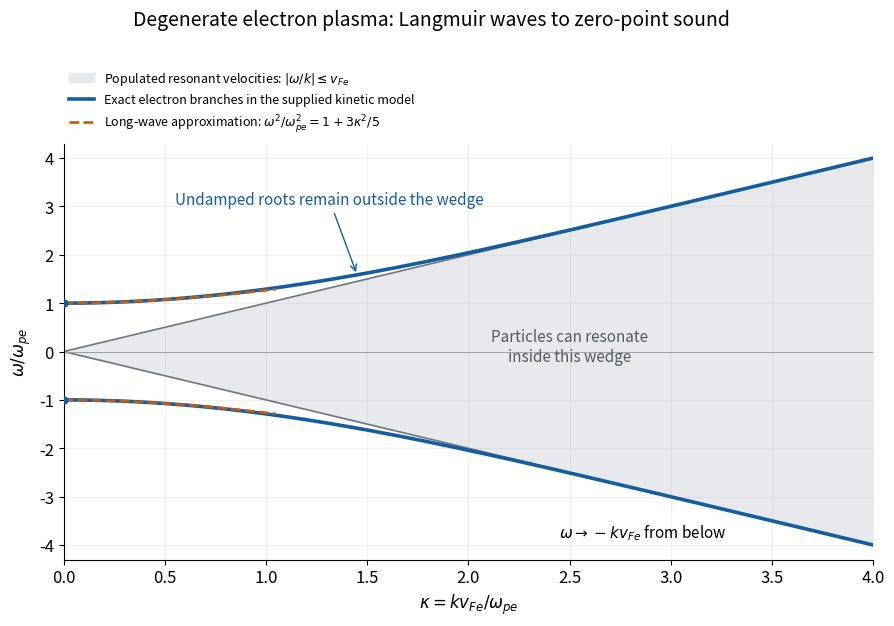

Reproduce this figure in Python. (Note: this script raises an exception after producing the figure.)
"""Original classical-trajectory degenerate-plasma dispersion diagram.

Tested with Python 3.14, NumPy 2.3.5 and Matplotlib 3.10.7.
The sole output is the PNG with this script's basename in the current directory.
"""

from pathlib import Path
import math

import matplotlib

matplotlib.use("Agg")
import matplotlib.pyplot as plt
import numpy as np


def response_bracket(log_delta: float) -> float:
    """Return 1 - (s/2) log((s+1)/(s-1)), s = 1 + exp(log_delta)."""
    delta = math.exp(log_delta)
    s = 1.0 + delta
    if s > 3.0:
        # Avoid cancellation at large phase speed.
        inv_s2 = 1.0 / (s * s)
        power = inv_s2
        total = 0.0
        for n in range(1, 25):
            total -= power / (2 * n + 1)
            power *= inv_s2
        return total
    # Resolve the exponentially small edge separation without computing s - 1.
    return 1.0 + 0.5 * s * (log_delta - math.log(2.0 + delta))


def branch(kappa: float) -> float:
    """Positive root omega / omega_pe at kappa = k v_Fe / omega_pe."""
    if kappa == 0.0:
        return 1.0
    low, high = -100.0, math.log(max(10.0, 10.0 / kappa))
    for _ in range(110):
        mid = 0.5 * (low + high)
        if response_bracket(mid) + kappa * kappa / 3.0 < 0.0:
            low = mid
        else:
            high = mid
    return kappa * (1.0 + math.exp(0.5 * (low + high)))


def main() -> None:
    plt.rcParams.update({"font.size": 12, "axes.titlesize": 15})
    kappa = np.linspace(0.0, 4.0, 650)
    omega = np.array([branch(float(k)) for k in kappa])
    fig, ax = plt.subplots(figsize=(9.2, 6.4), dpi=120, facecolor="white")
    fig.suptitle("Degenerate electron plasma: Langmuir waves to zero-point sound",
                 y=0.98, fontsize=14)
    ax.set_facecolor("white")
    ax.fill_between(kappa, -kappa, kappa, color="#e7e9ed",
                    label=r"Populated resonant velocities: $|\omega/k|\leq v_{Fe}$")
    ax.plot(kappa, kappa, color="#727780", linewidth=1.2)
    ax.plot(kappa, -kappa, color="#727780", linewidth=1.2)
    ax.plot(kappa, omega, color="#145da0", linewidth=2.6,
            label="Exact electron branches in the supplied kinetic model")
    ax.plot(kappa, -omega, color="#145da0", linewidth=2.6)
    small = kappa[kappa <= 1.05]
    approx = np.sqrt(1.0 + 0.6 * small * small)
    ax.plot(small, approx, "--", color="#c35b11", linewidth=1.9,
            label=r"Long-wave approximation: $\omega^2/\omega_{pe}^2=1+3\kappa^2/5$")
    ax.plot(small, -approx, "--", color="#c35b11", linewidth=1.9)
    ax.scatter([0, 0], [1, -1], color="#145da0", s=24, zorder=4)
    ax.annotate("Undamped roots remain outside the wedge",
                xy=(1.45, branch(1.45)), xytext=(0.55, 3.05),
                arrowprops={"arrowstyle": "->", "color": "#145da0"},
                fontsize=11, color="#145da0")
    ax.text(2.5, 0.10, "Particles can resonate\ninside this wedge",
            ha="center", va="center", color="#555b63", fontsize=11)
    ax.text(2.45, -3.85, r"$\omega\to -k v_{Fe}$ from below", fontsize=11)
    ax.set(xlim=(0, 4), ylim=(-4.3, 4.3),
           xlabel=r"$\kappa=k v_{Fe}/\omega_{pe}$",
           ylabel=r"$\omega/\omega_{pe}$")
    ax.axhline(0, color="#9ca0a6", linewidth=0.7)
    ax.grid(alpha=0.18)
    ax.spines[["top", "right"]].set_visible(False)
    ax.legend(loc="lower left", bbox_to_anchor=(0, 1.01), fontsize=9,
              frameon=False, borderaxespad=0)
    fig.subplots_adjust(left=0.10, right=0.98, bottom=0.12, top=0.77)
    output = Path.cwd() / Path(__file__).with_suffix(".png").name
    fig.savefig(output, facecolor="white", transparent=False,
                metadata={"Software": "Matplotlib; original numerical diagram"})
    plt.close(fig)


if __name__ == "__main__":
    main()
